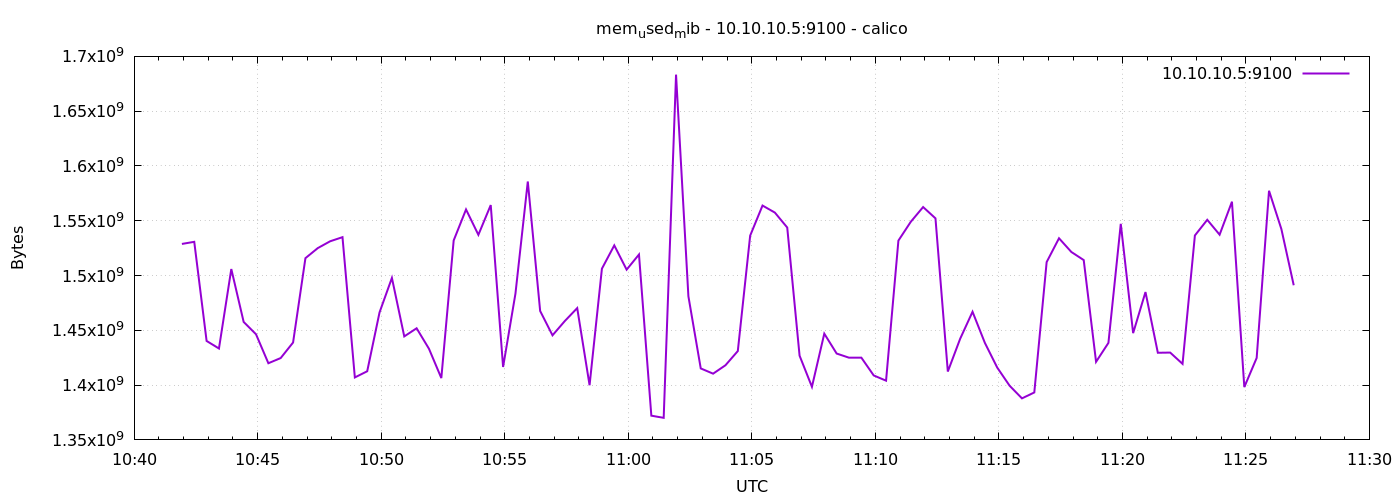

Values plotted in this chart, from the file beside it:
1778582516	1528836096
1778582546	1530769408
1778582576	1440301056
1778582606	1433403392
1778582636	1505927168
1778582666	1457639424
1778582696	1446395904
1778582726	1419960320
1778582756	1424728064
1778582786	1438879744
1778582816	1515855872
1778582846	1525051392
1778582876	1531256832
1778582906	1535016960
1778582936	1406996480
1778582966	1412632576
1778582996	1466396672
1778583026	1497812992
1778583056	1444450304
1778583086	1451868160
1778583116	1433174016
1778583146	1406423040
1778583176	1532010496
1778583206	1560293376
1778583236	1537150976
1778583266	1564311552
1778583296	1416548352
1778583326	1483452416
1778583356	1585799168
1778583386	1467658240
1778583416	1445449728
1778583446	1458528256
1778583476	1470283776
1778583506	1399926784
1778583536	1506279424
1778583566	1527513088
1778583596	1505378304
1778583626	1519198208
1778583656	1372110848
1778583686	1370112000
1778583716	1683357696
1778583746	1481089024
1778583776	1415221248
1778583806	1410445312
1778583836	1418117120
1778583866	1431076864
1778583896	1536405504
1778583926	1563873280
1778583956	1557438464
1778583986	1543815168
1778584016	1426853888
1778584046	1398444032
1778584076	1446961152
1778584106	1428815872
1778584136	1425022976
1778584166	1425072128
1778584196	1408835584
1778584226	1404043264
1778584256	1531883520
1778584286	1549025280
1778584316	1562501120
... 30 more rows
